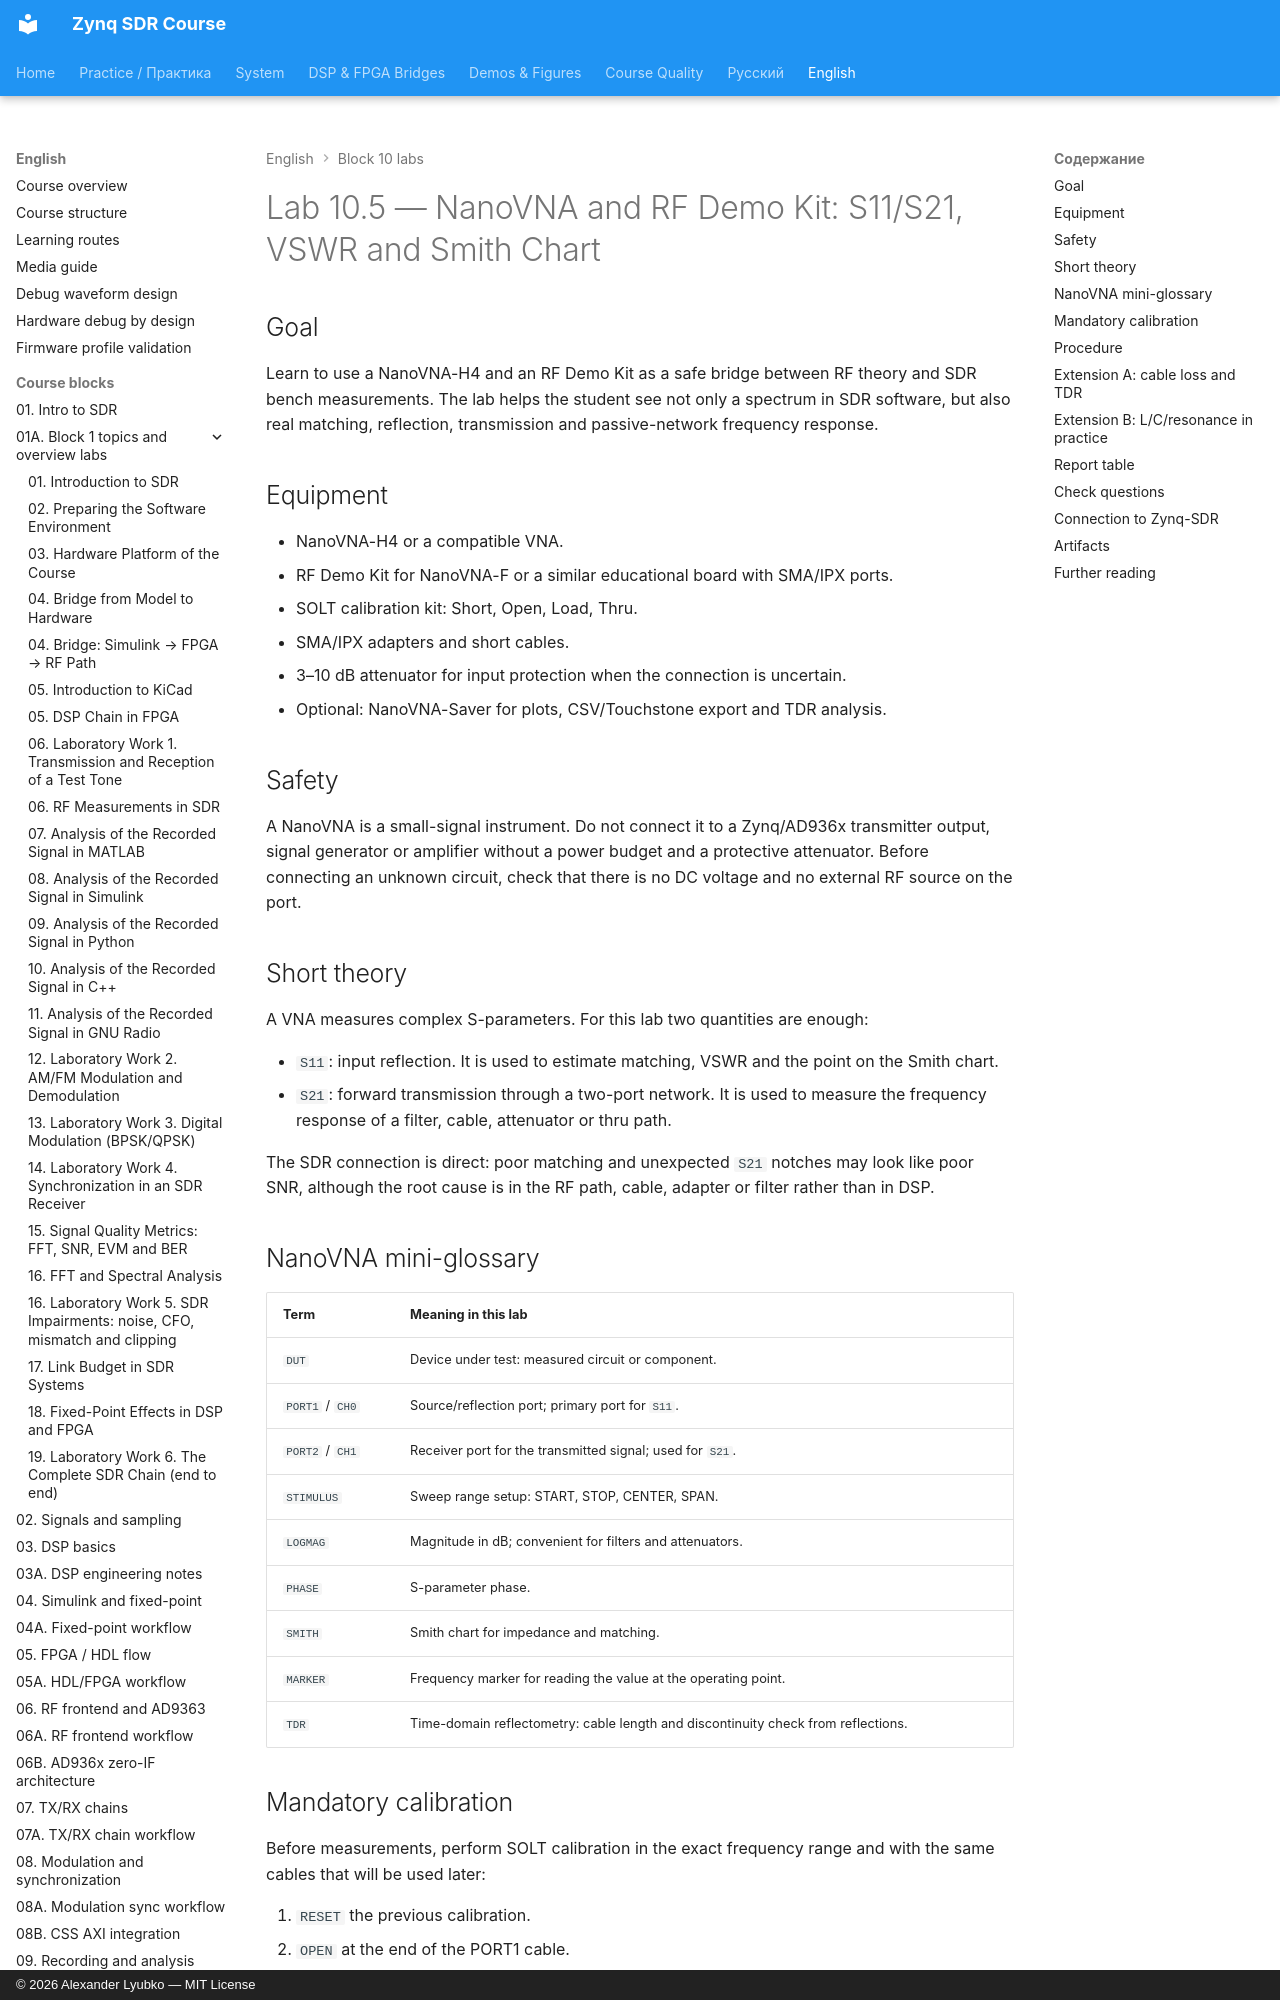

repository: Lay007/zynq-sdr-course · page: en/labs/lab-10-5-nanovna-rf-demo-kit/index.html · generator: mkdocs · copyright: © 2026 Alexander Lyubko — MIT License

# Lab 10.5 — NanoVNA and RF Demo Kit: S11/S21, VSWR and Smith Chart

## Goal

Learn to use a NanoVNA-H4 and an RF Demo Kit as a safe bridge between RF theory and SDR bench measurements. The lab helps the student see not only a spectrum in SDR software, but also real matching, reflection, transmission and passive-network frequency response.

## Equipment

- NanoVNA-H4 or a compatible VNA.
- RF Demo Kit for NanoVNA-F or a similar educational board with SMA/IPX ports.
- SOLT calibration kit: Short, Open, Load, Thru.
- SMA/IPX adapters and short cables.
- 3–10 dB attenuator for input protection when the connection is uncertain.
- Optional: NanoVNA-Saver for plots, CSV/Touchstone export and TDR analysis.

## Safety

A NanoVNA is a small-signal instrument. Do not connect it to a Zynq/AD936x transmitter output, signal generator or amplifier without a power budget and a protective attenuator. Before connecting an unknown circuit, check that there is no DC voltage and no external RF source on the port.

## Short theory

A VNA measures complex S-parameters. For this lab two quantities are enough:

- `S11`: input reflection. It is used to estimate matching, VSWR and the point on the Smith chart.
- `S21`: forward transmission through a two-port network. It is used to measure the frequency response of a filter, cable, attenuator or thru path.

The SDR connection is direct: poor matching and unexpected `S21` notches may look like poor SNR, although the root cause is in the RF path, cable, adapter or filter rather than in DSP.
